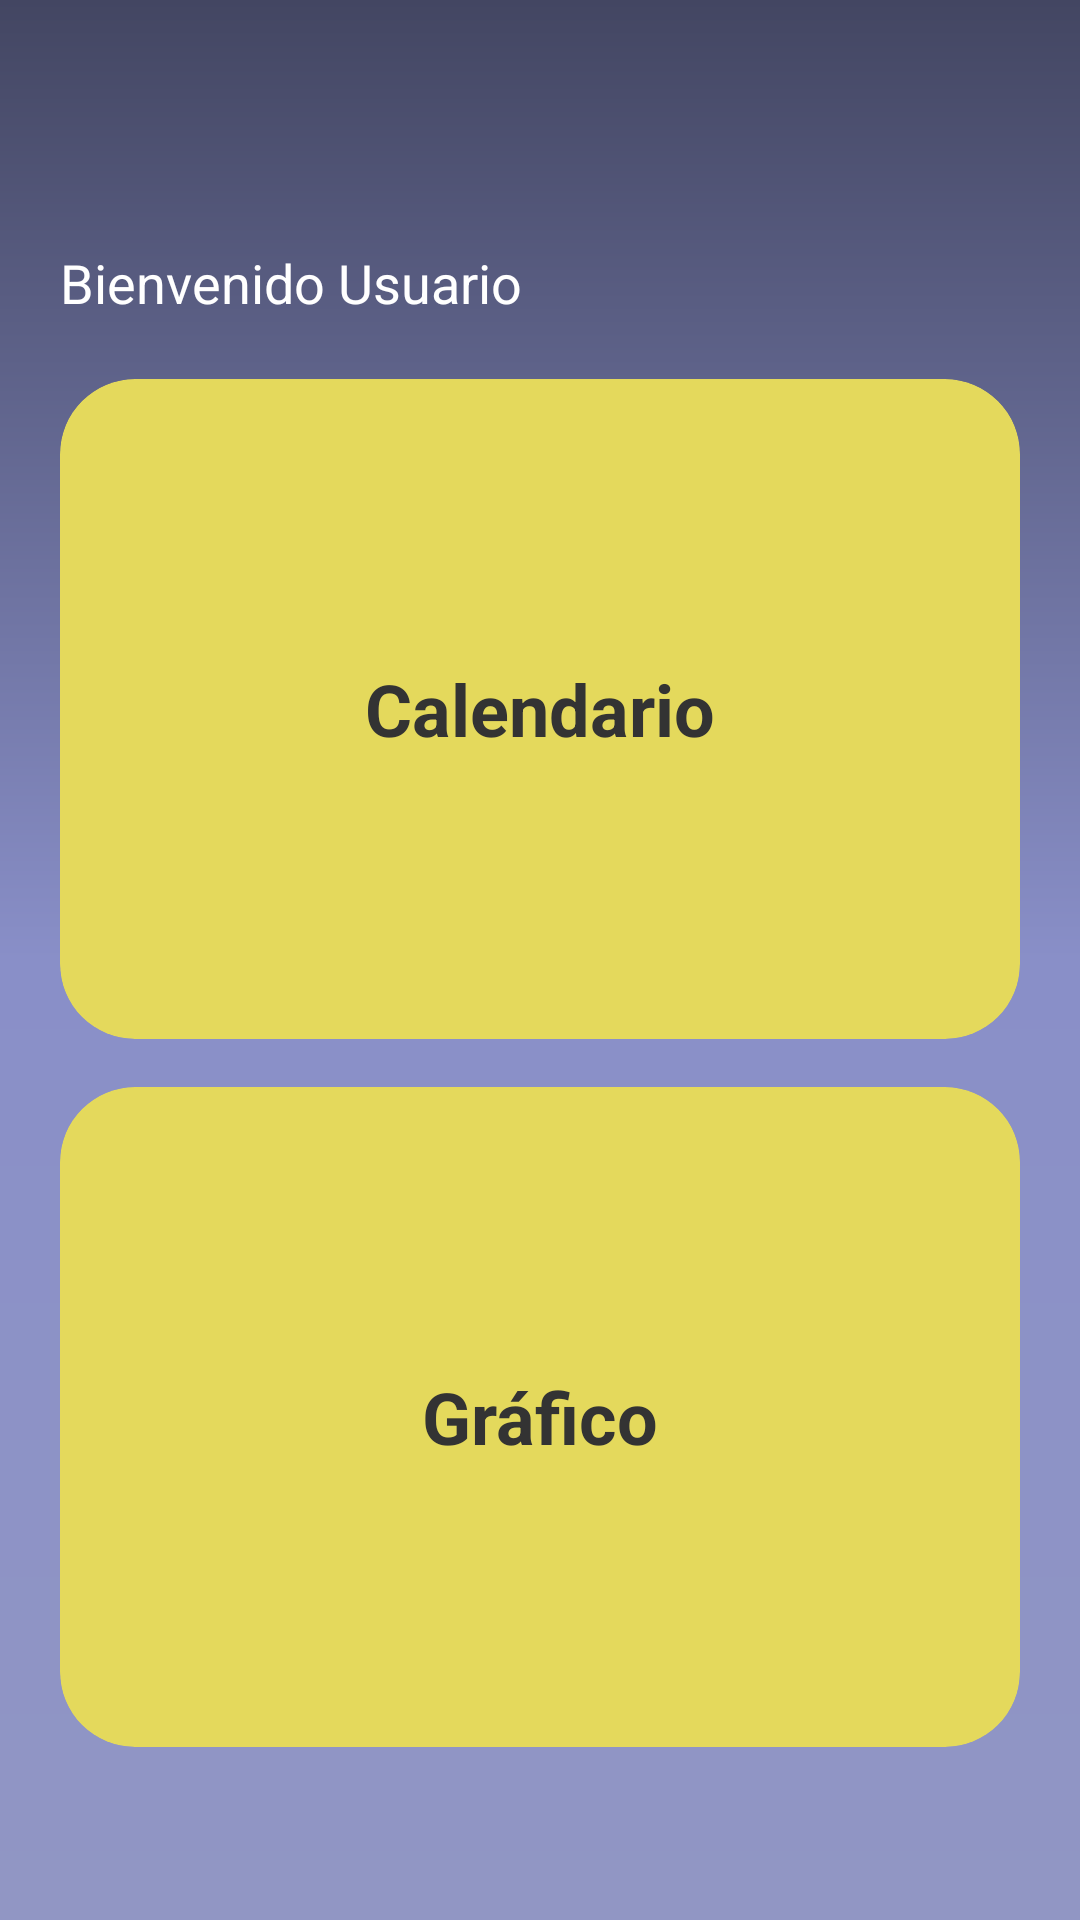

Here is an Android app screen rendered from its layout file. Give the layout XML and the strings, colors and styles it references.
<!-- AndroidManifest.xml: application theme Theme.TidyUp -->
<!-- res/layout/fragment_pantalla_principal_adultos.xml -->
<?xml version="1.0" encoding="utf-8"?>
<androidx.constraintlayout.widget.ConstraintLayout
    xmlns:android="http://schemas.android.com/apk/res/android"
    xmlns:app="http://schemas.android.com/apk/res-auto"
    android:layout_width="match_parent"
    android:layout_height="match_parent"
    android:background="@drawable/background"
    android:padding="20dp">

    <ImageView
        android:id="@+id/btnSettings"
        android:layout_width="32dp"
        android:layout_height="32dp"
        app:tint="@android:color/white"
        app:layout_constraintStart_toStartOf="parent"
        app:layout_constraintTop_toTopOf="parent"
        android:contentDescription="Configuración" />

    <TextView
        android:id="@+id/tvHeaderTitle"
        android:layout_width="0dp"
        android:layout_height="wrap_content"
        android:text="Usuario"
        android:textColor="@android:color/white"
        android:textSize="20sp"
        android:textStyle="bold"
        android:gravity="center"
        app:layout_constraintStart_toEndOf="@+id/btnSettings"
        app:layout_constraintEnd_toStartOf="@+id/btnSettings"
        app:layout_constraintTop_toTopOf="@id/btnSettings"
        app:layout_constraintBottom_toBottomOf="@id/btnSettings"/>

    <TextView
        android:id="@+id/tvWelcome"
        android:layout_width="0dp"
        android:layout_height="wrap_content"
        android:text="Bienvenido Usuario"
        android:textColor="@android:color/white"
        android:textSize="18sp"
        android:layout_marginTop="30dp"
        app:layout_constraintStart_toStartOf="parent"
        app:layout_constraintEnd_toEndOf="parent"
        app:layout_constraintTop_toBottomOf="@+id/btnSettings"/>

    <ScrollView
        android:layout_width="0dp"
        android:layout_height="0dp"
        android:layout_marginTop="20dp"
        android:fillViewport="true"
        android:scrollbars="none"
        app:layout_constraintTop_toBottomOf="@+id/tvWelcome"
        app:layout_constraintBottom_toBottomOf="parent"
        app:layout_constraintStart_toStartOf="parent"
        app:layout_constraintEnd_toEndOf="parent">

        <LinearLayout
            android:layout_width="match_parent"
            android:layout_height="wrap_content"
            android:orientation="vertical">

            <androidx.cardview.widget.CardView
                android:id="@+id/cardCalendar"
                android:layout_width="match_parent"
                android:layout_height="220dp"
                android:layout_marginBottom="16dp"
                app:cardBackgroundColor="#E4D95C"
                app:cardCornerRadius="25dp"
                app:cardElevation="8dp"
                android:clickable="true"
                android:focusable="true"
                android:foreground="?android:attr/selectableItemBackground">

                <LinearLayout
                    android:layout_width="match_parent"
                    android:layout_height="match_parent"
                    android:gravity="center"
                    android:orientation="vertical">

                    <TextView
                        android:layout_width="wrap_content"
                        android:layout_height="wrap_content"
                        android:text="Calendario"
                        android:textColor="#333333"
                        android:textSize="24sp"
                        android:textStyle="bold" />
                </LinearLayout>
            </androidx.cardview.widget.CardView>

            <androidx.cardview.widget.CardView
                android:id="@+id/cardEfficiency"
                android:layout_width="match_parent"
                android:layout_height="220dp"
                android:layout_marginBottom="16dp"
                app:cardBackgroundColor="#E4D95C"
                app:cardCornerRadius="25dp"
                app:cardElevation="8dp"
                android:clickable="true"
                android:focusable="true"
                android:foreground="?android:attr/selectableItemBackground">

                <LinearLayout
                    android:layout_width="match_parent"
                    android:layout_height="match_parent"
                    android:gravity="center"
                    android:orientation="vertical">

                    <TextView
                        android:layout_width="wrap_content"
                        android:layout_height="wrap_content"
                        android:text="Gráfico"
                        android:textColor="#333333"
                        android:textSize="24sp"
                        android:textStyle="bold" />
                </LinearLayout>
            </androidx.cardview.widget.CardView>

        </LinearLayout>
    </ScrollView>

</androidx.constraintlayout.widget.ConstraintLayout>
<!-- resources referenced by this layout -->
<resources>
  <!-- drawable background (drawable) -->
  <?xml version="1.0" encoding="utf-8"?>
  <shape xmlns:android="http://schemas.android.com/apk/res/android">
      <gradient
          android:type="linear"
          android:angle="270"
          android:startColor="#434662"
          android:centerColor="#898FC8"
          android:endColor="#9196C4" />
  </shape>
</resources>
